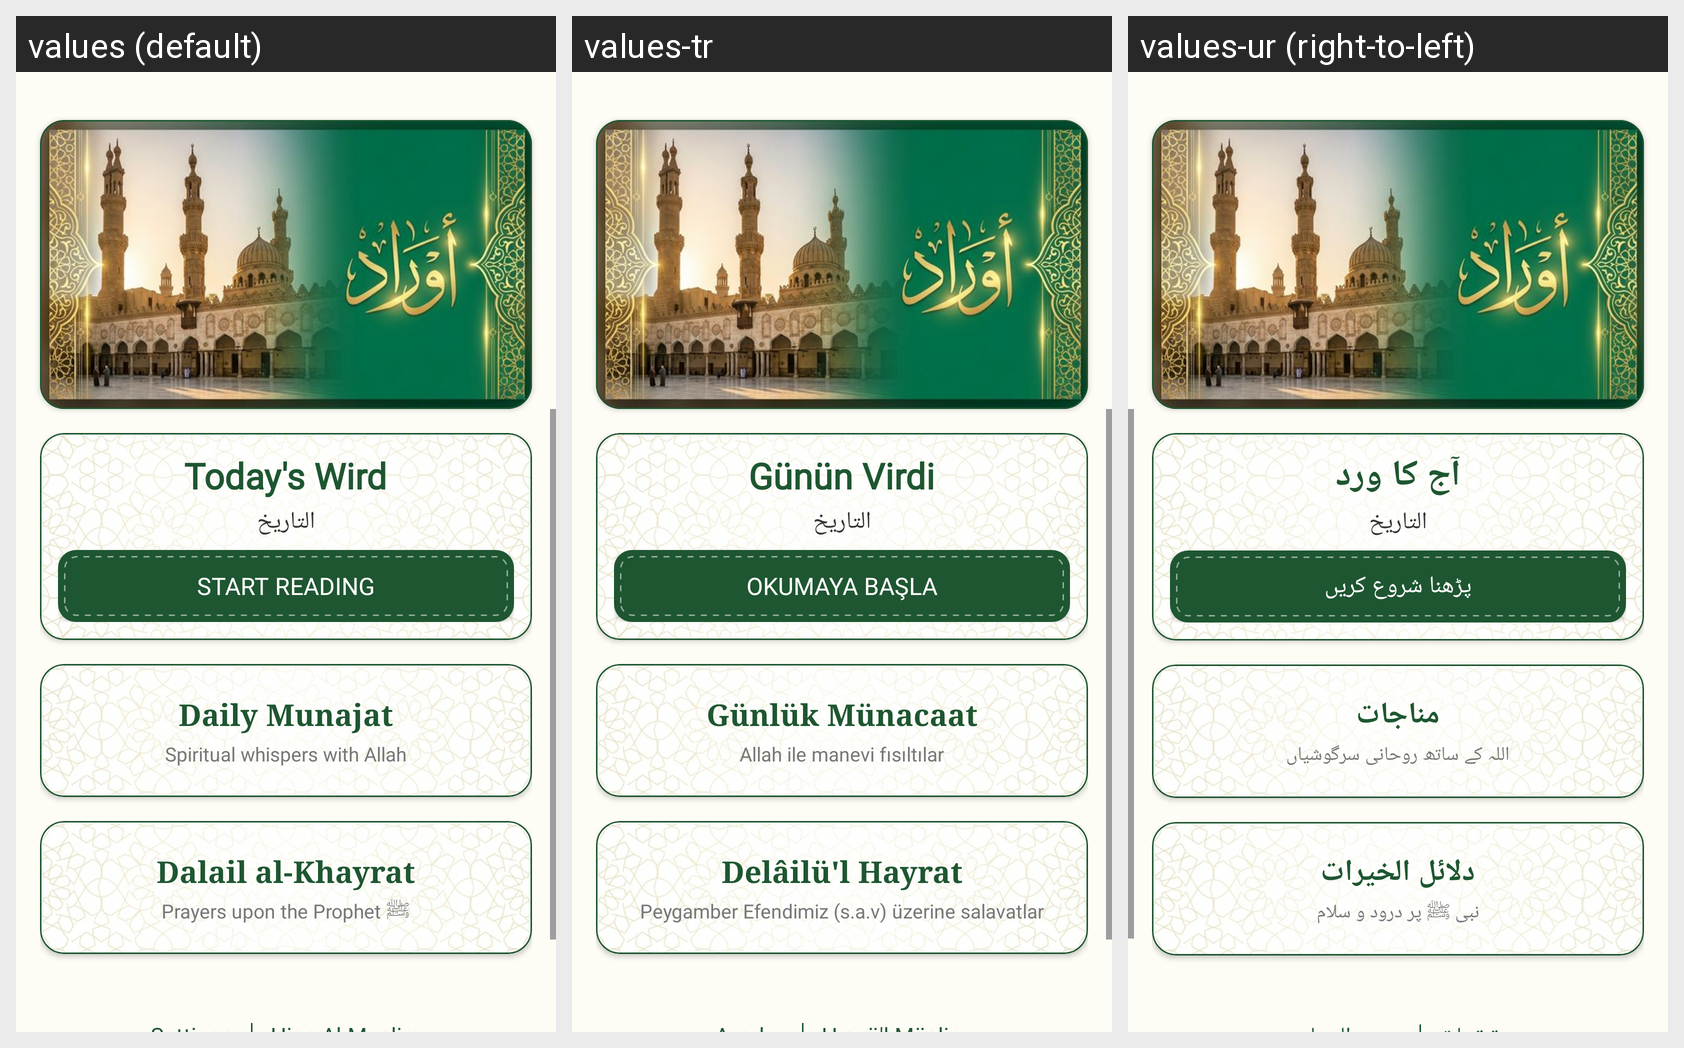

Strings drawn on this Android screen and how each of the app's shown locales translates them:
Android screen res/layout/activity_main.xml rendered under 3 locales, left to right: values (default), values-tr, values-ur (right-to-left). Device: Nexus 5 (rendered at 1080×1920; each locale shown at half size, 540×960, under a caption strip naming it); theme Theme.Awrad.
Other locales in the repository, not shown: values-ar, values-bn, values-fa, values-fr, values-hi, values-in, values-ml, values-ru, values-uz.
Strings drawn on this screen, with the default value and each locale's value (text and hints the layout hard-codes, and strings that could not be matched under every locale, appear in the picture but are not listed):

wird_today_title
  values: Today's Wird
  values-tr: Günün Virdi
  values-ur: آج کا ورد

start_reading
  values: Start Reading
  values-tr: Okumaya Başla
  values-ur: پڑھنا شروع کریں

munajat_title
  values: Daily Munajat
  values-tr: Günlük Münacaat
  values-ur: مناجات

munajat_desc
  values: Spiritual whispers with Allah
  values-tr: Allah ile manevi fısıltılar
  values-ur: اللہ کے ساتھ روحانی سرگوشیاں

dalail_title
  values: Dalail al-Khayrat
  values-tr: Delâilü'l Hayrat
  values-ur: دلائل الخیرات

dalail_desc
  values: Prayers upon the Prophet ﷺ
  values-tr: Peygamber Efendimiz (s.a.v) üzerine salavatlar
  values-ur: نبی ﷺ پر درود و سلام
